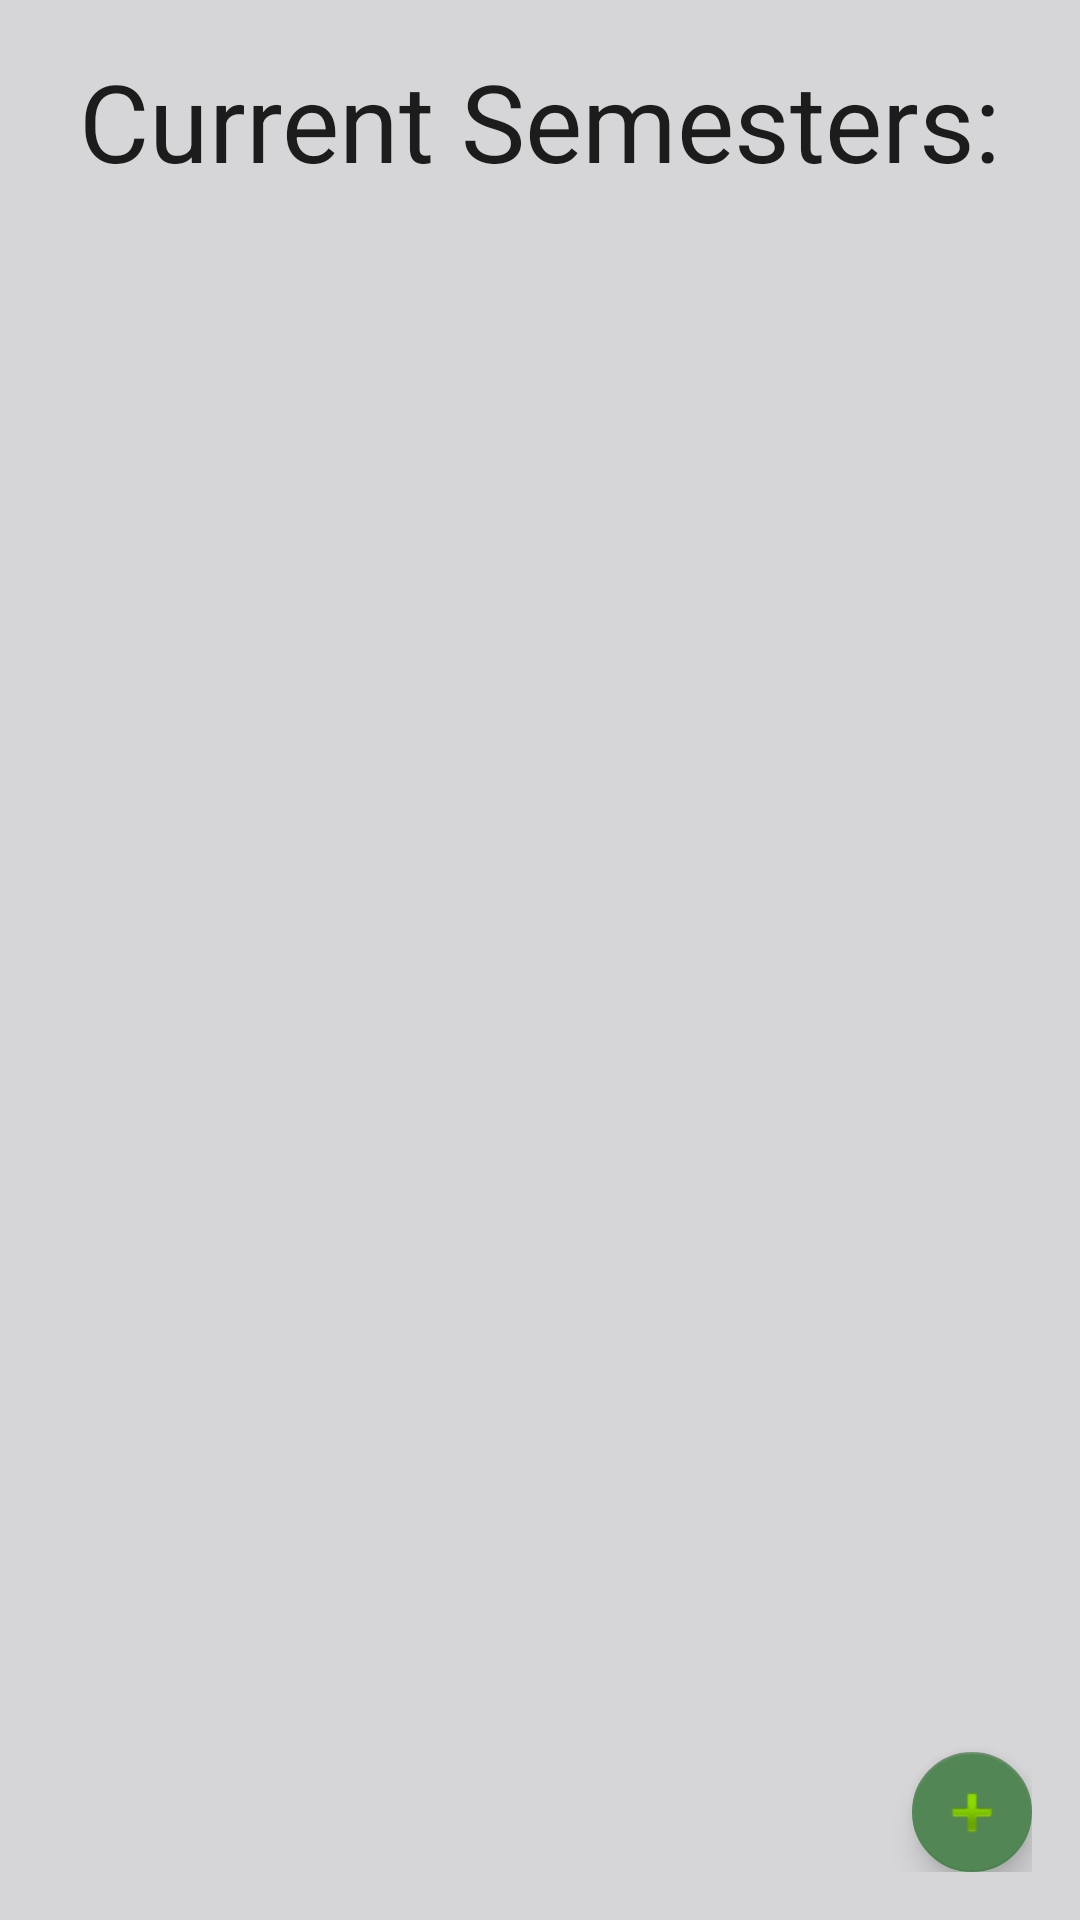

Layout XML and referenced resources for this Android screen:
<!-- AndroidManifest.xml: activity theme hi -->
<!-- res/layout/activity_semesterlist.xml -->
<?xml version="1.0" encoding="utf-8"?>
<RelativeLayout xmlns:android="http://schemas.android.com/apk/res/android"
    xmlns:app="http://schemas.android.com/apk/res-auto"
    xmlns:tools="http://schemas.android.com/tools"
    android:layout_width="match_parent"
    android:layout_height="match_parent"
    android:paddingBottom="@dimen/paddingBottom"
    android:paddingLeft="@dimen/paddingLeft"
    android:paddingRight="@dimen/paddingRight"
    android:paddingTop="@dimen/paddingTop"
    tools:context="com.cs321.group7.worksmart.SemesterListActivity">


    <TextView
        android:id="@+id/currentclasses"
        android:layout_width="wrap_content"
        android:layout_height="wrap_content"
        android:layout_alignParentEnd="true"
        android:layout_alignParentLeft="true"
        android:layout_alignParentRight="true"
        android:layout_alignParentStart="true"
        android:layout_alignParentTop="true"
        android:text="Current Semesters:"
        android:textAlignment="center"
        android:textAppearance="@android:style/TextAppearance.Large"
        android:textSize="36sp" />

    <ListView
        android:id="@+id/semester_list"
        android:layout_width="match_parent"
        android:layout_height="match_parent"
        android:layout_below="@+id/currentclasses"
        android:layout_alignParentLeft="true"
        android:layout_alignParentStart="true"
        android:layout_marginTop="17dp" />

    <android.support.design.widget.FloatingActionButton
        android:id="@+id/addSemesterButton"
        android:layout_width="wrap_content"
        android:layout_height="wrap_content"
        android:layout_alignParentBottom="true"
        android:layout_alignParentEnd="true"
        android:layout_alignParentRight="true"
        android:clickable="true"
        app:fabSize="mini"
        app:srcCompat="@android:drawable/ic_input_add" />

</RelativeLayout>
<!-- resources referenced by this layout -->
<resources>
  <dimen name="paddingBottom">16dp</dimen>
  <dimen name="paddingLeft">16dp</dimen>
  <dimen name="paddingRight">16dp</dimen>
  <dimen name="paddingTop">16dp</dimen>
  <style name="hi" parent="Theme.AppCompat.Light.NoActionBar">
          <item name="android:colorBackground">@color/background_material_light_1</item>
      </style>
  <color name="background_material_light_1">#d6d6d9</color>
</resources>
